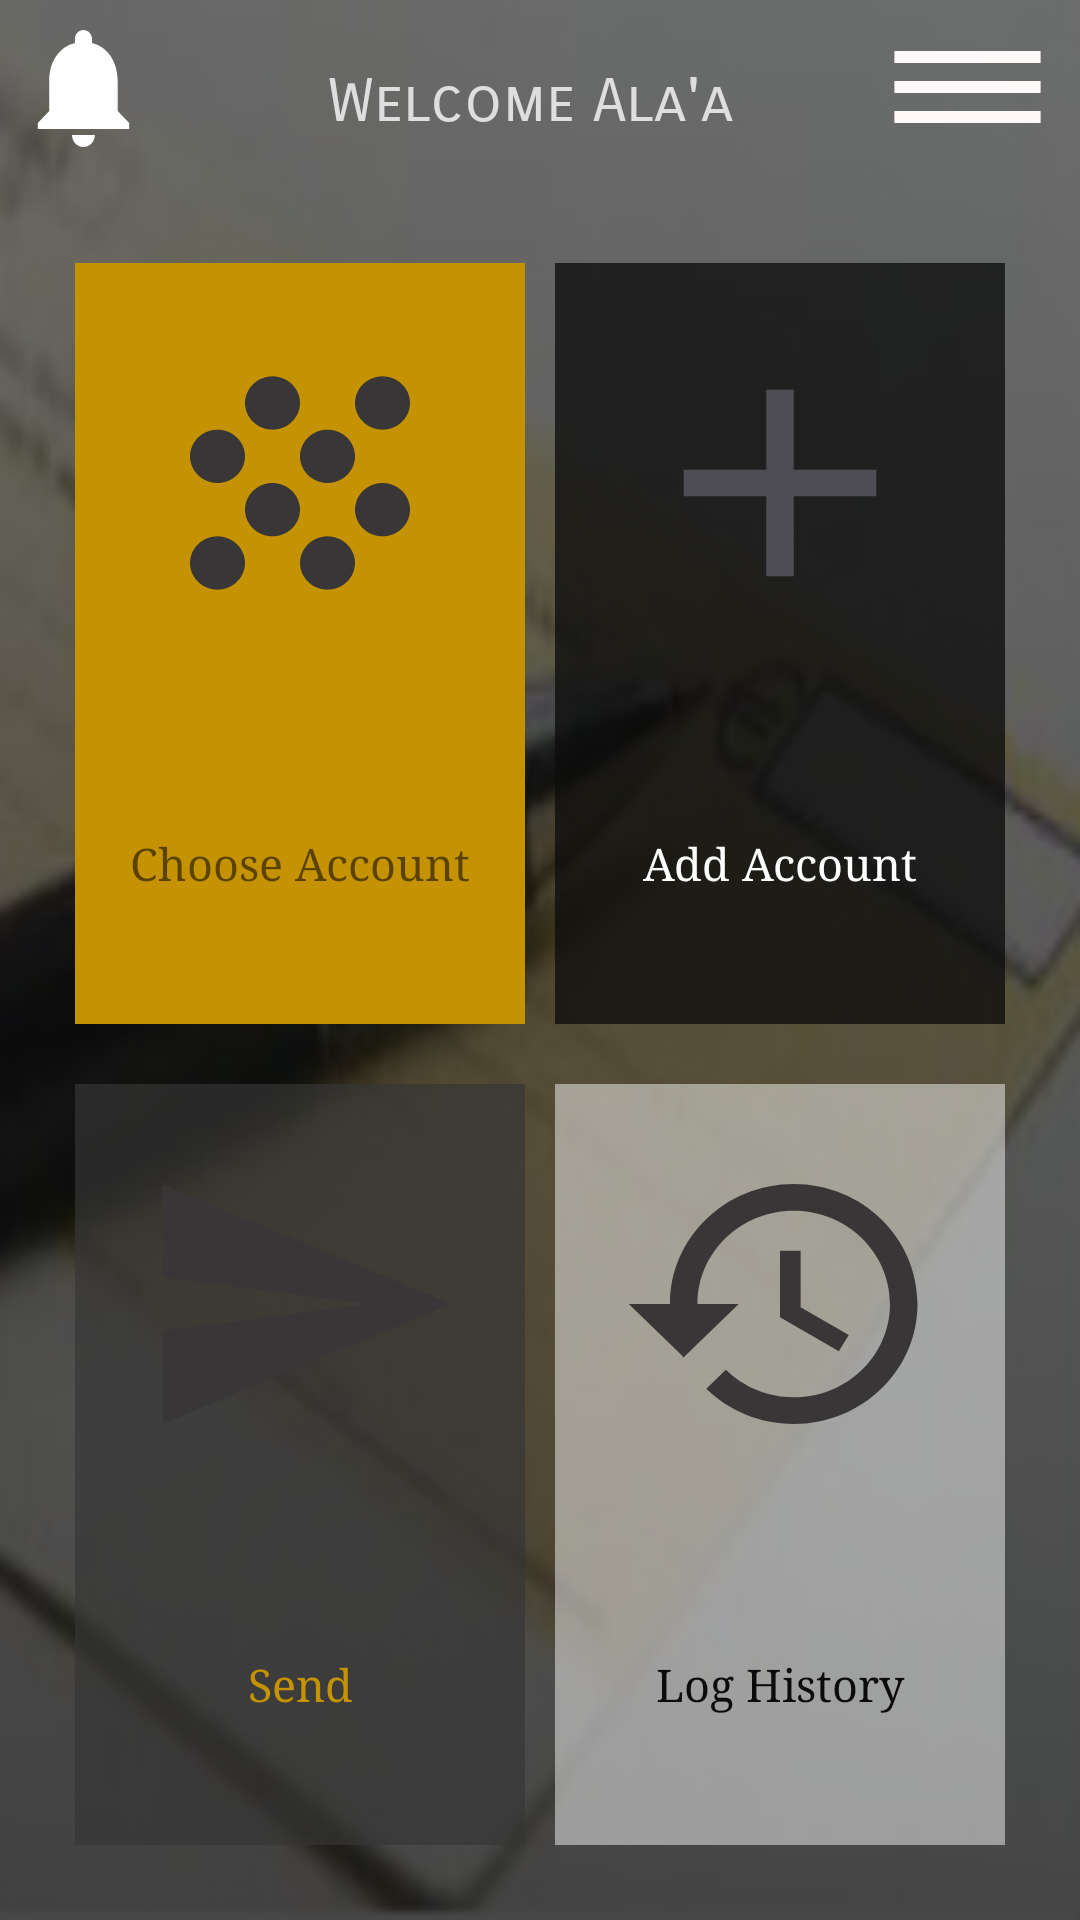

Reconstruct the res/layout file that produces this screen, plus the resources it refers to.
<!-- AndroidManifest.xml: application theme AppTheme -->
<!-- res/layout/activity_main_a.xml -->
<?xml version="1.0" encoding="utf-8"?>
<LinearLayout xmlns:android="http://schemas.android.com/apk/res/android"
    xmlns:app="http://schemas.android.com/apk/res-auto"
    xmlns:tools="http://schemas.android.com/tools"
    android:layout_width="match_parent"
    android:layout_height="match_parent"
    android:background="@drawable/bank4"
    android:orientation="vertical">

    <LinearLayout
        android:layout_width="match_parent"
        android:layout_height="match_parent"
        android:background="@drawable/clear_buttons"
        android:orientation="vertical">


        <LinearLayout
            android:layout_width="match_parent"
            android:layout_height="wrap_content"
            android:layout_weight="0.5"
            android:orientation="horizontal">

            <Button
                android:id="@+id/button"
                android:layout_width="60dp"
                android:layout_height="wrap_content"
                android:layout_weight="1"
                android:background="@drawable/ic_notifications_black_24dp" />

            
                
                
                
                
                
                
                
                
                
                


            <TextView
                android:id="@+id/textView41"
                android:layout_width="wrap_content"
                android:layout_height="wrap_content"
                android:layout_margin="6dp"
                android:fontFamily="sans-serif-light"
                android:padding="10dp"
                android:layout_weight="10"
                android:gravity="center"
                android:text="Welcome Ala'a "
                android:textColor="@color/colorWhite"
                android:textSize="20sp"
                app:fontFamily="sans-serif-smallcaps" />


            <Button
                android:id="@+id/button2"
                android:layout_width="60dp"
                android:layout_height="wrap_content"
                android:layout_weight="1"
                android:background="@drawable/ic_menu_black_24dp" />
        </LinearLayout>

        <LinearLayout
            android:layout_width="match_parent"
            android:layout_height="wrap_content"
            android:layout_weight="10"
            android:layout_margin="20dp"
            android:gravity="center"
            android:orientation="vertical">

            <LinearLayout
                android:id="@+id/main_chooseAccount"
                android:layout_marginBottom="20dp"
                android:layout_width="match_parent"
                android:layout_height="0dp"
                android:layout_weight="1"
                android:orientation="horizontal">

                <LinearLayout
                    android:layout_marginEnd="10dp"
                    android:layout_width="0dp"
                    android:layout_height="match_parent"
                    android:layout_weight="1"
                    android:orientation="vertical"
                    android:background="@color/yellow"
                    >

                    <TextView
                        android:layout_margin="20dp"
                        android:background="@drawable/ic_choose"
                        android:layout_width="match_parent"
                        android:layout_height="0dp"
                        android:layout_weight="2"/>

                    <TextView
                        android:fontFamily="serif"
                        android:textSize="15sp"
                        android:text="Choose Account"
                        android:gravity="center"
                        android:layout_width="match_parent"
                        android:layout_height="0dp"
                        android:layout_weight="2"/>
                </LinearLayout>

                <LinearLayout
                    android:id="@+id/main_addAccount"
                    android:layout_width="0dp"
                    android:layout_height="match_parent"
                    android:layout_weight="1"
                    android:orientation="vertical"
                    android:background="@color/alpha_black_color">

                    <TextView
                        android:layout_margin="20dp"
                        android:background="@drawable/ic_add"
                        android:layout_width="match_parent"
                        android:layout_height="0dp"
                        android:layout_weight="2"/>

                    <TextView
                        android:fontFamily="serif"
                        android:textSize="15sp"
                        android:text="Add Account"
                        android:gravity="center"
                        android:textColor="@color/white"
                        android:layout_width="match_parent"
                        android:layout_height="0dp"
                        android:layout_weight="2"/>
                </LinearLayout>
            </LinearLayout>

            <LinearLayout
                android:id="@+id/main_send"
                android:layout_width="match_parent"
                android:layout_height="0dp"
                android:layout_weight="1"
                android:orientation="horizontal">

                <LinearLayout
                    android:id="@+id/Editing"
                    android:layout_marginEnd="10dp"
                    android:layout_width="0dp"
                    android:layout_height="match_parent"
                    android:layout_weight="1"
                    android:orientation="vertical"
                    android:background="@color/alpha_gray"
                    >

                    <TextView
                        android:layout_margin="20dp"
                        android:background="@drawable/ic_send"
                        android:layout_width="match_parent"
                        android:layout_height="0dp"
                        android:layout_weight="2"/>

                    <TextView
                        android:fontFamily="serif"
                        android:textSize="15sp"
                        android:text="Send"
                        android:gravity="center"
                        android:layout_width="match_parent"
                        android:textColor="@color/yellow"
                        android:layout_height="0dp"
                        android:layout_weight="2"/>
                </LinearLayout>

                <LinearLayout
                    android:id="@+id/main_history"
                    android:layout_width="0dp"
                    android:orientation="vertical"
                    android:layout_height="match_parent"
                    android:layout_weight="1"
                    android:background="@color/alpha_white">

                    <TextView
                        android:layout_margin="20dp"
                        android:background="@drawable/ic_history"
                        android:layout_width="match_parent"
                        android:layout_height="0dp"
                        android:layout_weight="2"/>

                    <TextView
                        android:fontFamily="serif"
                        android:textSize="15sp"
                        android:text="Log History"
                        android:gravity="center"
                        android:textColor="@color/colorBlack"
                        android:layout_width="match_parent"
                        android:layout_height="0dp"
                        android:layout_weight="2"/>


                </LinearLayout>
            </LinearLayout>

            
                
                
                
                
                
                
                
                

            
                
                
                
                
                
                

                
                    
                    
                    
                    
                        
                        
                        
                        
                        
                        
                        
                
            

            
                
                
                
                
                
                
                
                
                
                
                

        </LinearLayout>


    </LinearLayout>

</LinearLayout>
<!-- resources referenced by this layout -->
<resources>
  <color name="Nocolor">#0CC28203</color>
  <color name="alpha_black_color">#C40C0C0C</color>
  <color name="alpha_gray">#AD363535</color>
  <color name="alpha_white">#79FFFFFF</color>
  <color name="colorBlack">#0C0B0B</color>
  <color name="colorWhite">#D5F7F5F6</color>
  <color name="colorWhiteLight">#83F7F5F6</color>
  <color name="white">#FFFFFF</color>
  <color name="yellow">#C59301</color>
  <!-- drawable ic_add (drawable) -->
  <vector xmlns:android="http://schemas.android.com/apk/res/android"
      android:height="24dp"
      android:tint="#4D4D53"
      android:viewportHeight="24"
      android:viewportWidth="24"
      android:width="24dp"
  
      >
      <path
          android:fillColor="@android:color/white"
          android:pathData="M19,13h-6v6h-2v-6H5v-2h6V5h2v6h6v2z" />
  </vector>
  <!-- drawable ic_history (drawable) -->
  <vector xmlns:android="http://schemas.android.com/apk/res/android"
      android:width="128dp"
      android:height="128dp"
      android:tint="#383636"
      android:viewportWidth="24.0"
      android:viewportHeight="24.0">
      <path
          android:fillColor="#FF000000"
          android:pathData="M13,3c-4.97,0 -9,4.03 -9,9L1,12l3.89,3.89 0.07,0.14L9,12L6,12c0,-3.87 3.13,-7 7,-7s7,3.13 7,7 -3.13,7 -7,7c-1.93,0 -3.68,-0.79 -4.94,-2.06l-1.42,1.42C8.27,19.99 10.51,21 13,21c4.97,0 9,-4.03 9,-9s-4.03,-9 -9,-9zM12,8v5l4.28,2.54 0.72,-1.21 -3.5,-2.08L13.5,8L12,8z" />
  </vector>
  <!-- drawable ic_menu_black_24dp (drawable) -->
  <vector xmlns:android="http://schemas.android.com/apk/res/android"
      android:width="24dp"
      android:height="24dp"
      android:tint="#FFF8F8"
      android:viewportWidth="24.0"
      android:viewportHeight="24.0">
      <path
          android:fillColor="#FF000000"
          android:pathData="M3,18h18v-2L3,16v2zM3,13h18v-2L3,11v2zM3,6v2h18L21,6L3,6z" />
  </vector>
  <!-- drawable ic_notifications_black_24dp (drawable) -->
  <vector android:height="34dp"
      android:tint="#ffff"
      android:viewportHeight="24.0" android:viewportWidth="34.0"
      android:width="50dp" xmlns:android="http://schemas.android.com/apk/res/android">
      <path android:fillColor="#FF000000" android:pathData="M12,22c1.1,0 2,-0.9 2,-2h-4c0,1.1 0.89,2 2,2zM18,16v-5c0,-3.07 -1.64,-5.64 -4.5,-6.32L13.5,4c0,-0.83 -0.67,-1.5 -1.5,-1.5s-1.5,0.67 -1.5,1.5v0.68C7.63,5.36 6,7.92 6,11v5l-2,2v1h16v-1l-2,-2z"/>
  </vector>
  <!-- drawable ic_send (drawable) -->
  <vector xmlns:android="http://schemas.android.com/apk/res/android"
      android:width="128dp"
      android:height="128dp"
      android:tint="#383636"
      android:viewportWidth="24.0"
      android:viewportHeight="24.0">
      <path
          android:fillColor="#FF000000"
          android:pathData="M2.01,21L23,12 2.01,3 2,10l15,2 -15,2z" />
  </vector>
  <style name="AppTheme" parent="Theme.AppCompat.Light.NoActionBar">
          
          <item name="colorPrimary">@color/colorPrimary</item>
          <item name="colorPrimaryDark">@color/colorPrimaryDark</item>
          <item name="colorAccent">@color/colorAccent</item>
          <item name="android:actionOverflowButtonStyle">@style/MyActionButtonOverflow</item>
          <item name="drawerArrowStyle">@style/DrawerIcon</item>
  
      </style>
  <color name="colorPrimary">#0C0B0B</color>
  <color name="colorPrimaryDark">#0C0B0B</color>
  <color name="colorAccent">#0C0B0B</color>
  <style name="MyActionButtonOverflow" parent="android:style/Widget.Holo.Light.ActionButton.Overflow">
          <item name="android:src">@drawable/ic_more_vert</item>
          <item name="android:background">?android:attr/actionBarItemBackground</item>
          <item name="android:contentDescription">"Lala"</item>
      </style>
  <style name="DrawerIcon" parent="Widget.AppCompat.DrawerArrowToggle">
          <item name="color">@color/white</item>
      </style>
</resources>
